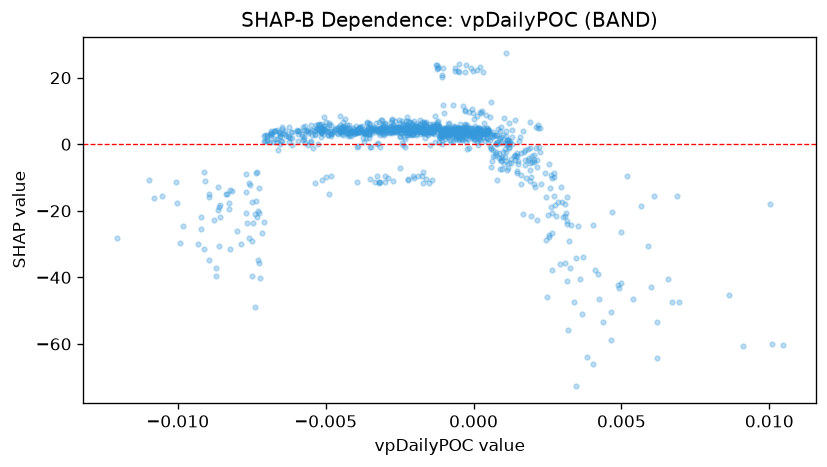

Source data for this figure (header and first rows):
feature_value, shap_value
0.003659, -51.1
-0.0007205, 2.422
-0.006553, 2.995
0.001069, -1.482
-0.002375, 6.202
-0.004135, 2.562
-0.005001, -9.793
-0.003188, -11.35
-0.0004837, 2.248
0.0003339, 21.74
-0.001247, 22.58
-0.001741, 4.69
-0.002027, -10.01
-0.002193, 3.784
-0.006858, 3.312
-0.009212, -25.37
-0.006652, 0.7438
-7.924526289571077e-05, 3.488
0.000255, 4.242
-0.0008593, 2.852
3.652975647128187e-05, 1.708
-0.003104, 4.671
-0.0009121, 4.373
-0.002198, 5.07
-0.003011, -9.483
-0.001515, 4.128
-0.00393, -11.31
-0.004592, 5.012
-0.003867, 3.616
-0.001878, 4.618
0.0005653, 1.147
0.000173, 1.992
-0.003, 6.073
-0.008372, -14.84
-0.0008114, 3.181
-0.001859, 4.676
-0.001245, 23.87
-0.001024, 3.368
-0.002598, 3.708
-2.486593439243734e-05, 22
-0.001232, 5.187
-0.005922, 4.073
-0.001796, 3.867
-0.001588, 4.108
-0.002628, 4.281
-0.006968, 0.9152
-0.001233, 4.685
-0.0001478, 2.721
-0.0003583, 3.458
-0.001479, 4.969
-0.004044, 3.173
-2.659245001268573e-05, 3.134
-0.00426, 2.585
-0.006523, 0.9412
-0.006288, 2.362
-0.001606, -10.53
-0.005286, 4.953
-0.0077, -14.32
-0.009126, -8.203
-0.005111, 4.784
... 1,099 more rows
